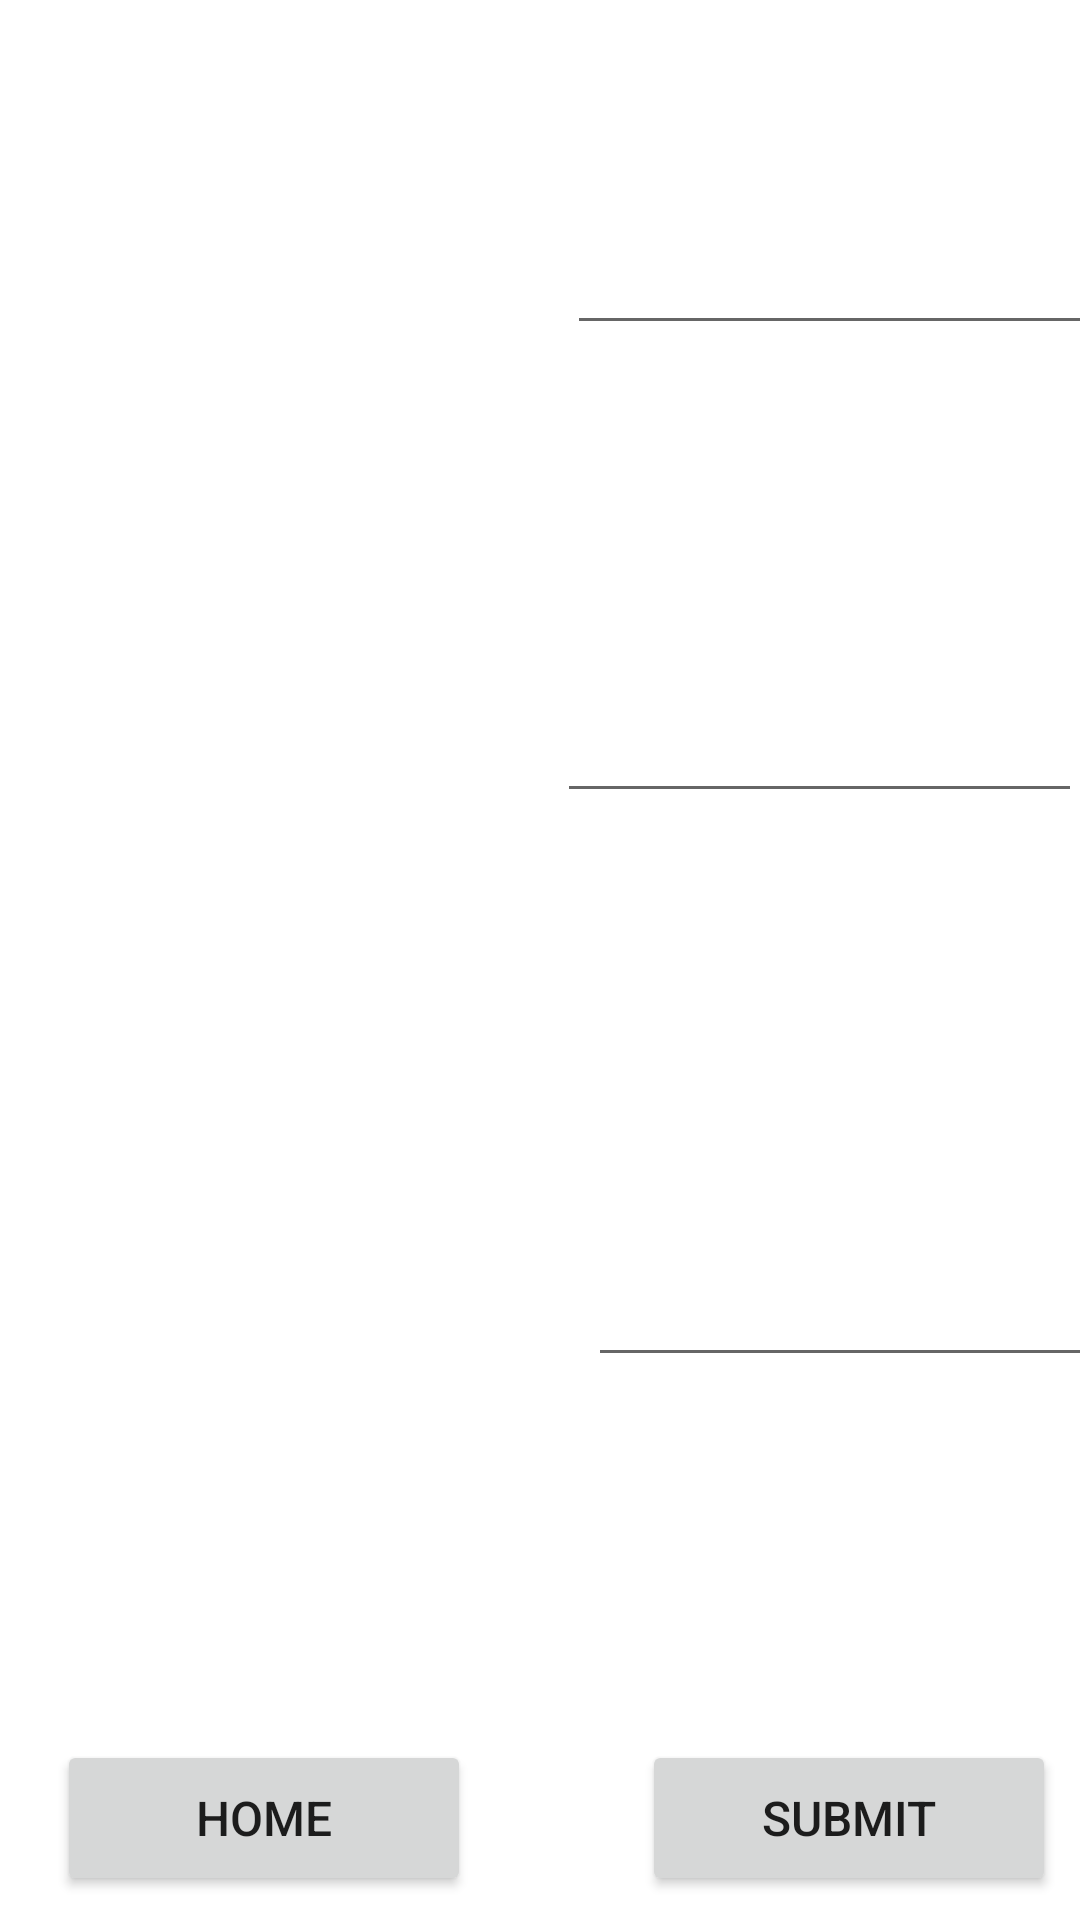

Write the Android layout XML for this screen, with the resource values it uses.
<!-- AndroidManifest.xml: application theme Theme.MyCW -->
<!-- res/layout/activity_advanced_level.xml -->
<?xml version="1.0" encoding="utf-8"?>
<androidx.constraintlayout.widget.ConstraintLayout xmlns:android="http://schemas.android.com/apk/res/android"
    xmlns:app="http://schemas.android.com/apk/res-auto"
    xmlns:tools="http://schemas.android.com/tools"
    android:layout_width="match_parent"
    android:layout_height="match_parent"
    tools:context=".advancedLevel">


    <ImageView
        android:id="@+id/w1790810_identifyImage1"
        android:layout_width="172dp"
        android:layout_height="178dp"
        android:layout_marginStart="20dp"
        android:layout_marginLeft="20dp"
        android:layout_marginTop="16dp"
        android:contentDescription="@string/carImage"
        app:layout_constraintStart_toStartOf="parent"
        app:layout_constraintTop_toTopOf="parent" />

    <ImageView
        android:id="@+id/w1790810_identifyImage3"
        android:layout_width="173dp"
        android:layout_height="171dp"
        android:layout_marginStart="20dp"
        android:layout_marginTop="24dp"
        android:contentDescription="@string/carImage"
        app:layout_constraintStart_toStartOf="parent"
        app:layout_constraintTop_toBottomOf="@+id/w1790810_identifyImage2" />

    <ImageView
        android:id="@+id/w1790810_identifyImage2"
        android:layout_width="173dp"
        android:layout_height="165dp"
        android:layout_marginStart="20dp"
        android:layout_marginTop="20dp"
        android:contentDescription="@string/carImage"
        app:layout_constraintStart_toStartOf="parent"
        app:layout_constraintTop_toBottomOf="@+id/w1790810_identifyImage1" />

    <Button
        android:id="@+id/w1790810_Submit1"
        android:layout_width="138dp"
        android:layout_height="52dp"
        android:layout_marginEnd="8dp"
        android:layout_marginBottom="8dp"
        android:text="@string/submit"
        android:textSize="16sp"
        app:layout_constraintBottom_toBottomOf="parent"
        app:layout_constraintEnd_toEndOf="parent" />

    <Button
        android:id="@+id/w1790810_buttonHome4"
        android:layout_width="138dp"
        android:layout_height="52dp"
        android:layout_marginStart="8dp"
        android:layout_marginBottom="8dp"
        android:text="@string/homeButton"
        android:textSize="16sp"
        app:layout_constraintBottom_toBottomOf="parent"
        app:layout_constraintEnd_toStartOf="@+id/w1790810_Submit1"
        app:layout_constraintHorizontal_bias="0.164"
        app:layout_constraintStart_toStartOf="parent" />

    <EditText
        android:id="@+id/editText_car1"
        android:layout_width="182dp"
        android:layout_height="51dp"
        android:layout_marginStart="64dp"
        android:layout_marginTop="64dp"
        android:layout_marginEnd="64dp"
        android:ems="10"
        android:gravity="center"

        android:importantForAutofill="no"
        android:inputType="textPersonName"
        android:textSize="20sp"
        android:textStyle="bold"
        app:layout_constraintEnd_toEndOf="parent"
        app:layout_constraintHorizontal_bias="0.472"
        app:layout_constraintStart_toEndOf="@+id/w1790810_identifyImage1"
        app:layout_constraintTop_toTopOf="parent"
        tools:ignore="LabelFor" />

    <EditText
        android:id="@+id/editText_car2"
        android:layout_width="175dp"
        android:layout_height="48dp"
        android:layout_marginStart="64dp"
        android:layout_marginTop="108dp"
        android:layout_marginEnd="64dp"
        android:autofillHints=""
        android:ems="10"
        android:gravity="center"
        android:inputType="textPersonName"
        android:textSize="20sp"
        android:textStyle="bold"
        app:layout_constraintEnd_toEndOf="parent"
        app:layout_constraintHorizontal_bias="0.523"
        app:layout_constraintStart_toEndOf="@+id/w1790810_identifyImage1"
        app:layout_constraintTop_toBottomOf="@+id/editText_car1" />

    <EditText
        android:id="@+id/editText_car3"
        android:layout_width="178dp"
        android:layout_height="44dp"
        android:layout_marginStart="64dp"
        android:layout_marginTop="144dp"
        android:layout_marginEnd="64dp"
        android:autofillHints=""
        android:ems="10"
        android:gravity="center"
        android:inputType="textPersonName"
        android:textSize="20sp"
        android:textStyle="bold"
        app:layout_constraintEnd_toEndOf="parent"
        app:layout_constraintHorizontal_bias="0.436"
        app:layout_constraintStart_toEndOf="@+id/w1790810_identifyImage1"
        app:layout_constraintTop_toBottomOf="@+id/editText_car2"
        tools:ignore="LabelFor" />

    <TextView
        android:id="@+id/marks"
        android:layout_width="69dp"
        android:layout_height="41dp"
        android:layout_marginTop="16dp"
        android:layout_marginEnd="24dp"
        android:gravity="center"
        android:textColor="#090909"
        android:textSize="24sp"
        android:textStyle="bold"
        app:layout_constraintEnd_toEndOf="parent"
        app:layout_constraintTop_toTopOf="parent" />

    <TextView
        android:id="@+id/textView_car1"
        android:layout_width="122dp"
        android:layout_height="46dp"
        android:layout_marginStart="72dp"
        android:layout_marginTop="8dp"
        android:gravity="center"
        android:textSize="15dp"
        android:textStyle="bold"
        app:layout_constraintStart_toEndOf="@+id/w1790810_identifyImage1"
        app:layout_constraintTop_toBottomOf="@+id/editText_car1" />

    <TextView
        android:id="@+id/textView_car2"
        android:layout_width="122dp"
        android:layout_height="46dp"
        android:layout_marginStart="71dp"
        android:layout_marginTop="164dp"
        android:gravity="center"
        android:textSize="15dp"
        android:textStyle="bold"
        app:layout_constraintStart_toEndOf="@+id/w1790810_identifyImage2"
        app:layout_constraintTop_toBottomOf="@+id/editText_car1" />

    <TextView
        android:id="@+id/textView_car3"
        android:layout_width="122dp"
        android:layout_height="46dp"
        android:layout_marginStart="59dp"
        android:layout_marginTop="360dp"
        android:gravity="center"
        android:textSize="15dp"
        android:textStyle="bold"
        app:layout_constraintStart_toEndOf="@+id/w1790810_identifyImage3"
        app:layout_constraintTop_toBottomOf="@+id/editText_car1" />



</androidx.constraintlayout.widget.ConstraintLayout>
<!-- resources referenced by this layout -->
<resources>
  <string name="carImage">car image</string>
  <string name="homeButton">HOME</string>
  <string name="submit">Submit</string>
  <style name="Theme.MyCW" parent="Theme.MaterialComponents.DayNight.DarkActionBar">
          
          <item name="colorPrimary">@color/purple_500</item>
          <item name="colorPrimaryVariant">@color/purple_700</item>
          <item name="colorOnPrimary">@color/white</item>
          
          <item name="colorSecondary">@color/teal_200</item>
          <item name="colorSecondaryVariant">@color/teal_700</item>
          <item name="colorOnSecondary">@color/black</item>
          
          <item name="android:statusBarColor" tools:targetApi="l">?attr/colorPrimaryVariant</item>
          
      </style>
  <!-- not gathered from this repository: default colours our renderer supplied (Android Studio template values) -->
  <color name="purple_500">#FF6200EE</color>
  <color name="purple_700">#FF3700B3</color>
  <color name="teal_200">#FF03DAC5</color>
  <color name="teal_700">#FF018786</color>
  <color name="black">#FF000000</color>
  <color name="white">#FFFFFFFF</color>
</resources>
